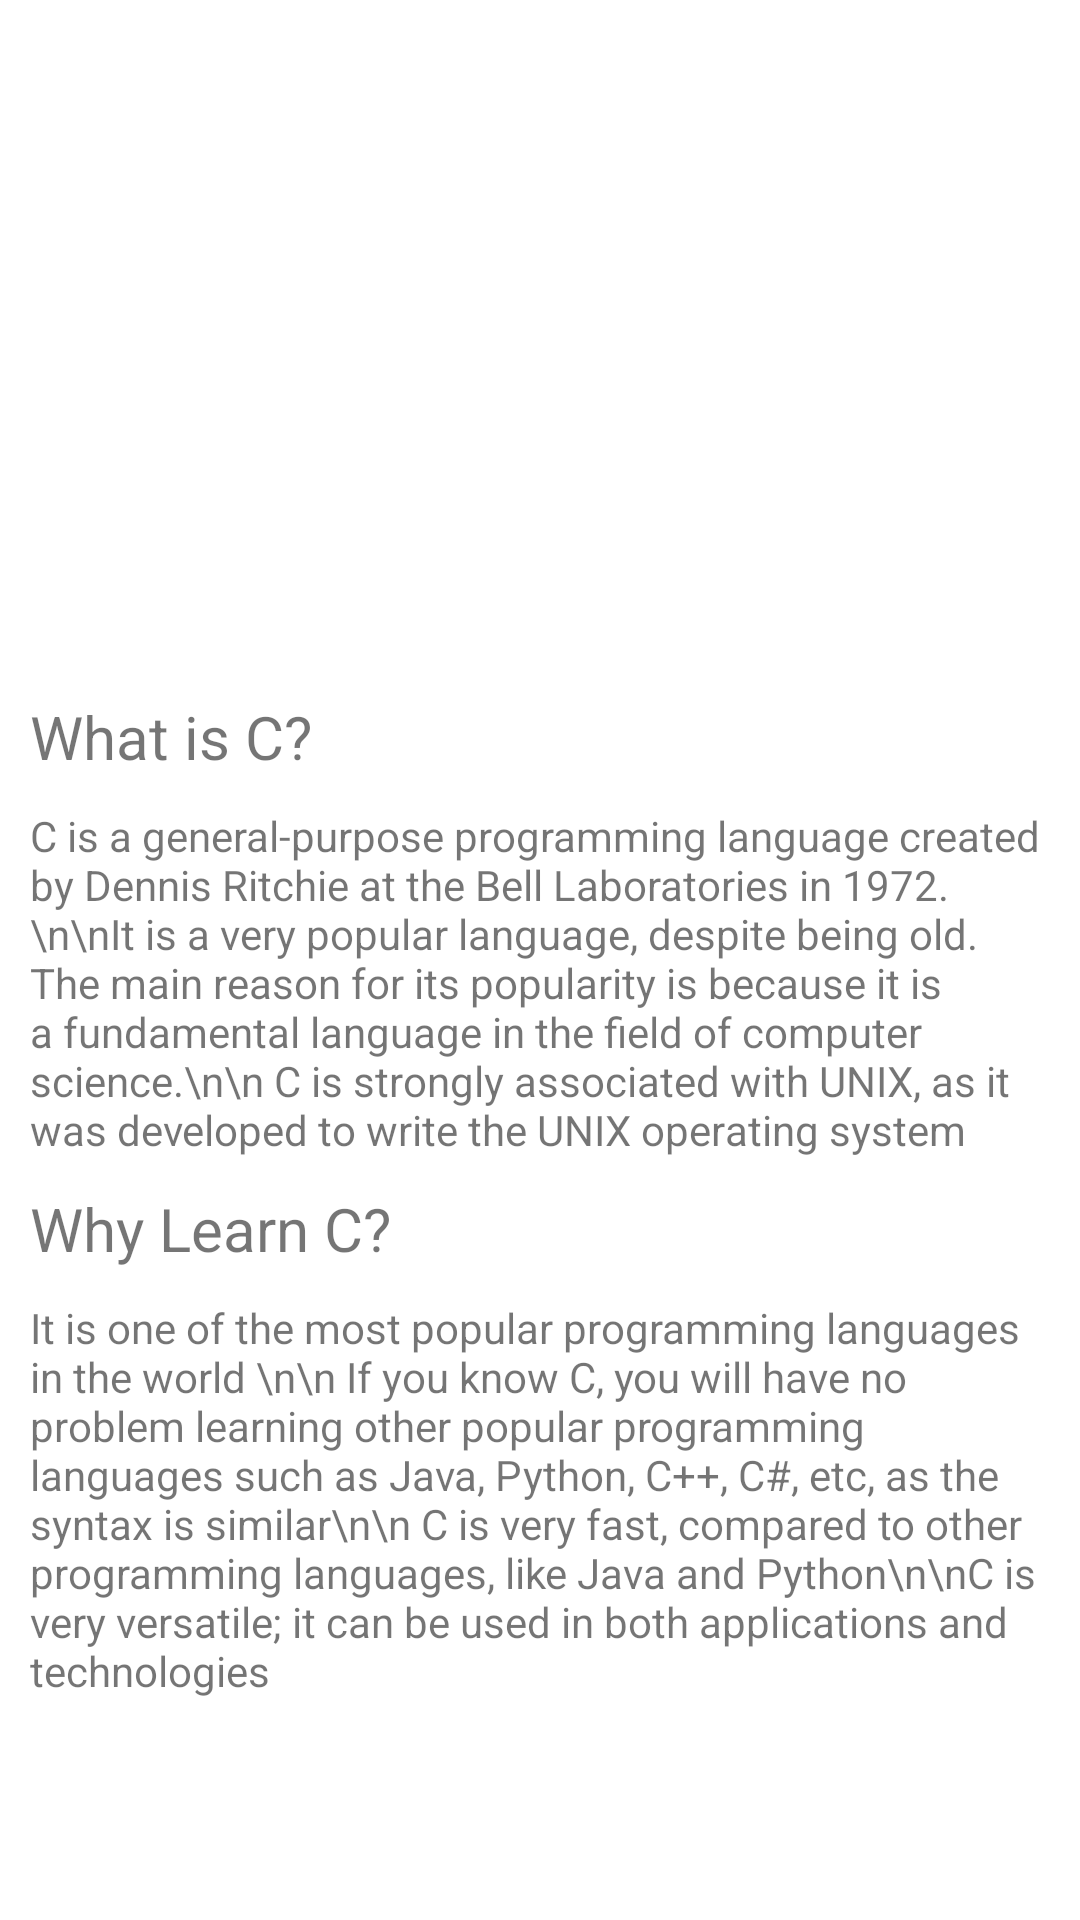

The Android layout XML behind this screen, and the referenced resources:
<!-- AndroidManifest.xml: application theme Theme.ProgrammingLang -->
<!-- res/layout/activity_clang.xml -->
<?xml version="1.0" encoding="utf-8"?>
<androidx.constraintlayout.widget.ConstraintLayout xmlns:android="http://schemas.android.com/apk/res/android"
    xmlns:app="http://schemas.android.com/apk/res-auto"
    xmlns:tools="http://schemas.android.com/tools"
    android:id="@+id/main"
    android:layout_width="match_parent"
    android:layout_height="match_parent"
    android:orientation="vertical"
    tools:context=".C_Lang">


    <ImageView
        android:id="@+id/imageView"
        android:layout_width="match_parent"
        android:layout_height="200sp"
        android:layout_marginTop="16dp"
        android:contentDescription="CLang"
        android:src="@drawable/c_lang"
        app:layout_constraintTop_toTopOf="parent"
        tools:layout_editor_absoluteX="-16dp" />

    <LinearLayout
        android:layout_width="match_parent"
        android:layout_height="wrap_content"
        android:layout_marginTop="16dp"
        android:orientation="vertical"
        android:paddingHorizontal="10sp"
        app:layout_constraintTop_toBottomOf="@+id/imageView"
        tools:ignore="MissingConstraints"
        tools:layout_editor_absoluteX="16dp">

        <TextView
            android:id="@+id/textView3"
            android:layout_width="match_parent"
            android:layout_height="wrap_content"
            android:layout_marginBottom="10dp"
            android:text="What is C?"
            android:textSize="20sp" />

        <TextView
            android:id="@+id/textView4"
            android:layout_width="match_parent"
            android:layout_height="wrap_content"
            android:text="C is a general-purpose programming language created by Dennis Ritchie at the Bell Laboratories in 1972. \n\nIt is a very popular language, despite being old. The main reason for its popularity is because it is a fundamental language in the field of computer science.\n\n C is strongly associated with UNIX, as it was developed to write the UNIX operating system" />

        <TextView
            android:id="@+id/textView9"
            android:layout_width="match_parent"
            android:layout_height="wrap_content"
            android:layout_marginTop="10dp"
            android:layout_marginBottom="10sp"
            android:text="Why Learn C?"
            android:textSize="20sp"
            />

        <TextView
            android:id="@+id/textView10"
            android:layout_width="match_parent"
            android:layout_height="wrap_content"
            android:text="It is one of the most popular programming languages in the world \n\n If you know C, you will have no problem learning other popular programming languages such as Java, Python, C++, C#, etc, as the syntax is similar\n\n C is very fast, compared to other programming languages, like Java and Python\n\nC is very versatile; it can be used in both applications and technologies" />


    </LinearLayout>


</androidx.constraintlayout.widget.ConstraintLayout>
<!-- resources referenced by this layout -->
<resources>
  <style name="Theme.ProgrammingLang" parent="Theme.MaterialComponents.DayNight.DarkActionBar">
          
          <item name="colorPrimary">@color/purple_500</item>
          <item name="colorPrimaryVariant">@color/purple_700</item>
          <item name="colorOnPrimary">@color/white</item>
          
          <item name="colorSecondary">@color/teal_200</item>
          <item name="colorSecondaryVariant">@color/teal_700</item>
          <item name="colorOnSecondary">@color/black</item>
          
          <item name="android:statusBarColor">?attr/colorPrimaryVariant</item>
          
      </style>
  <!-- not gathered from this repository: default colours our renderer supplied (Android Studio template values) -->
  <color name="purple_500">#FF6200EE</color>
  <color name="purple_700">#FF3700B3</color>
  <color name="teal_200">#FF03DAC5</color>
  <color name="teal_700">#FF018786</color>
  <color name="black">#FF000000</color>
  <color name="white">#FFFFFFFF</color>
</resources>
